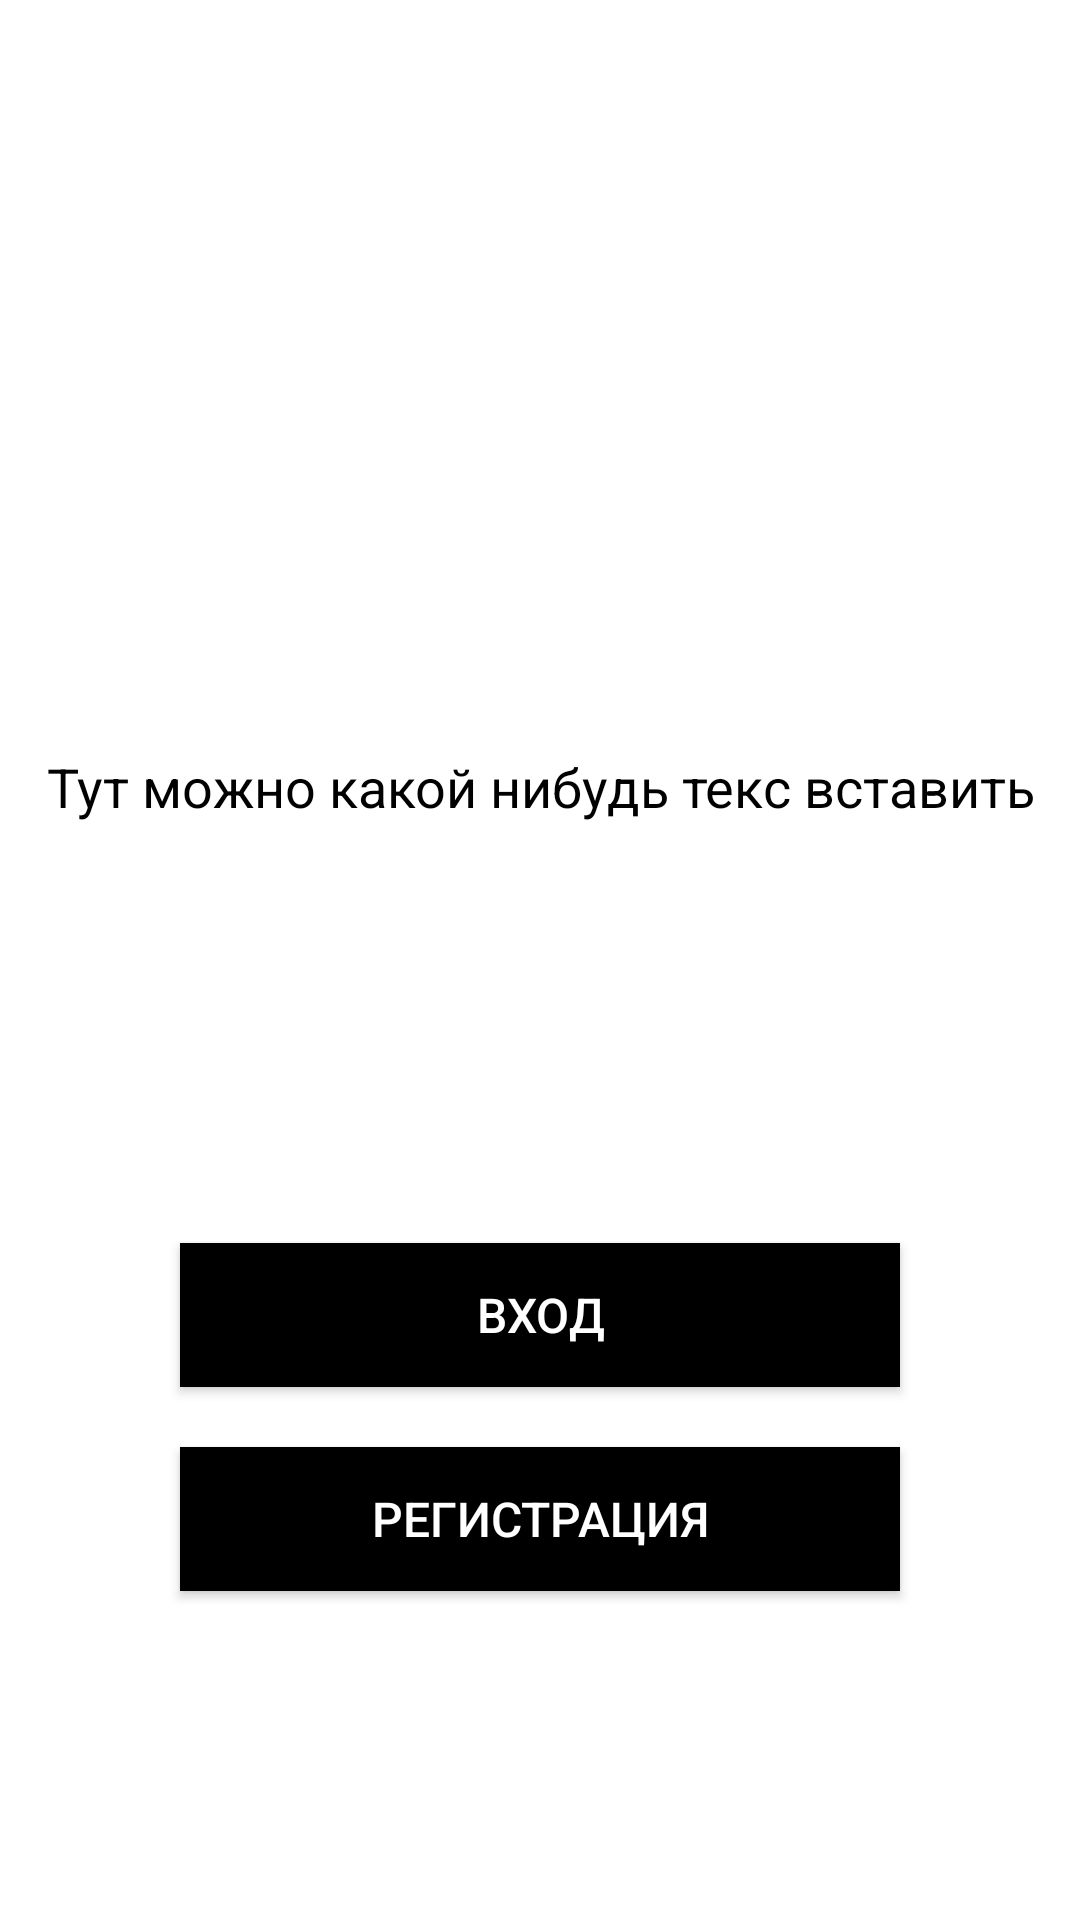

Here is an Android app screen rendered from its layout file. Give the layout XML and the strings, colors and styles it references.
<!-- AndroidManifest.xml: application theme Theme.TasksManager -->
<!-- res/layout/activity_start.xml -->
<?xml version="1.0" encoding="utf-8"?>
<androidx.constraintlayout.widget.ConstraintLayout
    xmlns:android="http://schemas.android.com/apk/res/android"
    xmlns:app="http://schemas.android.com/apk/res-auto"
    xmlns:tools="http://schemas.android.com/tools"
    android:layout_width="match_parent"
    android:layout_height="match_parent"
    tools:context=".activitys.StartActivity">


    <LinearLayout
        android:layout_width="match_parent"
        android:layout_height="match_parent"
        android:orientation="vertical">

        <ImageView
            android:layout_marginTop="100dp"
            android:layout_width="100dp"
            android:layout_height="100dp"
            android:layout_gravity="center"/>

        <TextView
            android:layout_marginTop="50dp"
            android:textSize="18sp"
            android:textColor="@color/black"
            android:layout_width="match_parent"
            android:layout_height="wrap_content"
            android:gravity="center"
            android:text="Тут можно какой нибудь текс вставить"/>

       <Button
           android:id="@+id/btn_sign_in_start"
           android:layout_marginTop="140dp"
           android:background="@color/black"
           android:textColor="@color/white"
           android:text="Вход"
           android:textSize="16sp"
           android:layout_marginStart="60dp"
           android:layout_marginEnd="60dp"
            android:elevation="200dp"
           android:layout_width="match_parent"
           android:layout_height="wrap_content"/>


        <Button
            android:id="@+id/btn_sign_up_start"
            android:layout_marginTop="20dp"
            android:background="@color/black"
            android:textColor="@color/white"
            android:text="Регистрация"
            android:textSize="16sp"
            android:layout_marginStart="60dp"
            android:layout_marginEnd="60dp"
            android:elevation="200dp"
            android:layout_width="match_parent"
            android:layout_height="wrap_content"/>











    </LinearLayout>



</androidx.constraintlayout.widget.ConstraintLayout>
<!-- resources referenced by this layout -->
<resources>
  <color name="black">#FF000000</color>
  <color name="white">#FFFFFFFF</color>
  <style name="Theme.TasksManager" parent="Theme.MaterialComponents.Light.NoActionBar">
          
          <item name="colorPrimary">@color/black</item>
          <item name="colorPrimaryDark">@color/black</item>
          <item name="colorAccent">@color/black</item>
  
          
      </style>
</resources>
